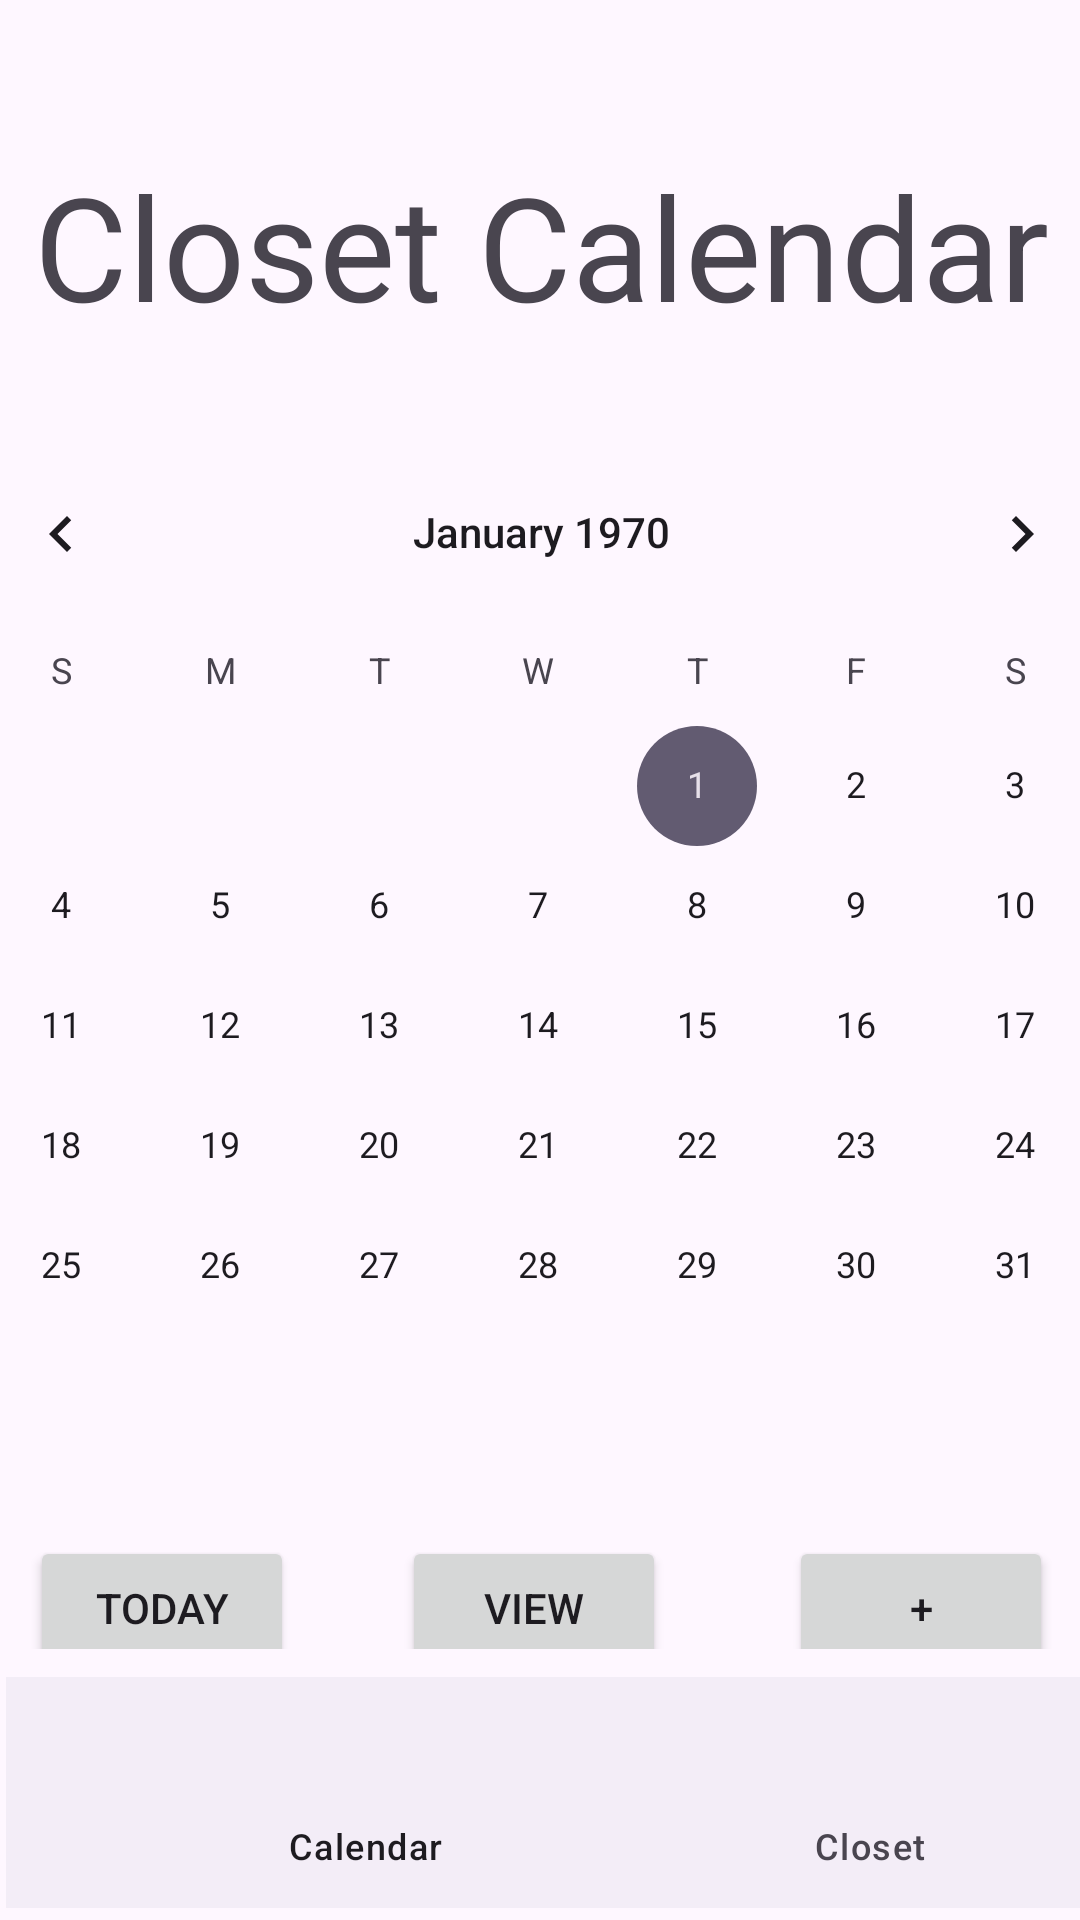

Android layout source for this screen:
<!-- AndroidManifest.xml: application theme Theme.ClosetCalendar -->
<!-- res/layout/cal_main.xml -->
<?xml version="1.0" encoding="utf-8"?>
<androidx.constraintlayout.widget.ConstraintLayout xmlns:android="http://schemas.android.com/apk/res/android"
    xmlns:app="http://schemas.android.com/apk/res-auto"
    xmlns:tools="http://schemas.android.com/tools"
    android:layout_width="match_parent"
    android:layout_height="match_parent"
    tools:context=".CalendarMainActivity">

    <ScrollView
        android:id="@+id/scrollView2"
        android:layout_width="413dp"
        android:layout_height="540dp"
        app:layout_constraintBottom_toTopOf="@+id/bottomNav"
        app:layout_constraintEnd_toEndOf="parent"
        app:layout_constraintStart_toStartOf="parent"
        app:layout_constraintTop_toTopOf="parent">

        <LinearLayout
            android:layout_width="match_parent"
            android:layout_height="wrap_content"
            android:orientation="vertical">

            <TextView
                android:id="@+id/closetCalendar"
                android:layout_width="match_parent"
                android:layout_height="wrap_content"
                android:layout_marginTop="40dp"
                android:gravity="center"
                android:text="Closet Calendar"
                android:textSize="48sp" />

            <CalendarView
                android:id="@+id/calendarView"
                android:layout_width="match_parent"
                android:layout_height="wrap_content"
                android:layout_marginVertical="30dp" />

            <LinearLayout
                android:layout_width="match_parent"
                android:layout_height="wrap_content"
                android:orientation="horizontal">

                <Button
                    android:id="@+id/todayButton"
                    android:layout_width="wrap_content"
                    android:layout_height="wrap_content"
                    android:layout_marginLeft="36dp"
                    android:onClick="todayClick"
                    android:text="Today" />

                <FrameLayout
                    android:layout_width="wrap_content"
                    android:layout_height="wrap_content"
                    android:layout_weight="1">

                    <Button
                        android:id="@+id/viewButton"
                        android:layout_width="88dp"
                        android:layout_height="wrap_content"
                        android:layout_gravity="left"
                        android:layout_marginLeft="36dp"
                        android:onClick="onClickViewButton"
                        android:text="View" />
                </FrameLayout>

                <FrameLayout
                    android:layout_width="wrap_content"
                    android:layout_height="wrap_content"
                    android:layout_weight="1">

                    <Button
                        android:id="@+id/addButton"
                        android:layout_width="88dp"
                        android:layout_height="wrap_content"
                        android:layout_gravity="right"
                        android:layout_marginRight="36dp"
                        android:onClick="onClickAddButton"
                        android:text="+" />
                </FrameLayout>

            </LinearLayout>

            <Button
                android:id="@+id/camera"
                android:layout_width="wrap_content"
                android:layout_height="wrap_content"
                android:layout_margin="36dp"
                android:onClick="goToCamera"
                android:text="Camera" />
        </LinearLayout>
    </ScrollView>

    <com.google.android.material.bottomnavigation.BottomNavigationView
        android:id="@+id/bottomNav"
        android:layout_width="408dp"
        android:layout_height="77dp"
        android:layout_marginStart="2dp"
        android:layout_marginEnd="2dp"
        android:layout_marginBottom="4dp"
        app:itemTextAppearanceActiveBoldEnabled="false"
        app:layout_constraintBottom_toBottomOf="parent"
        app:layout_constraintEnd_toEndOf="parent"
        app:layout_constraintHorizontal_bias="0.0"
        app:layout_constraintStart_toStartOf="parent"
        app:menu="@menu/bottom_menu">


    </com.google.android.material.bottomnavigation.BottomNavigationView>

</androidx.constraintlayout.widget.ConstraintLayout>
<!-- resources referenced by this layout -->
<resources>
  <style name="Theme.ClosetCalendar" parent="Base.Theme.ClosetCalendar" />
  <style name="Base.Theme.ClosetCalendar" parent="Theme.Material3.DayNight.NoActionBar">
          
          
      </style>
</resources>
